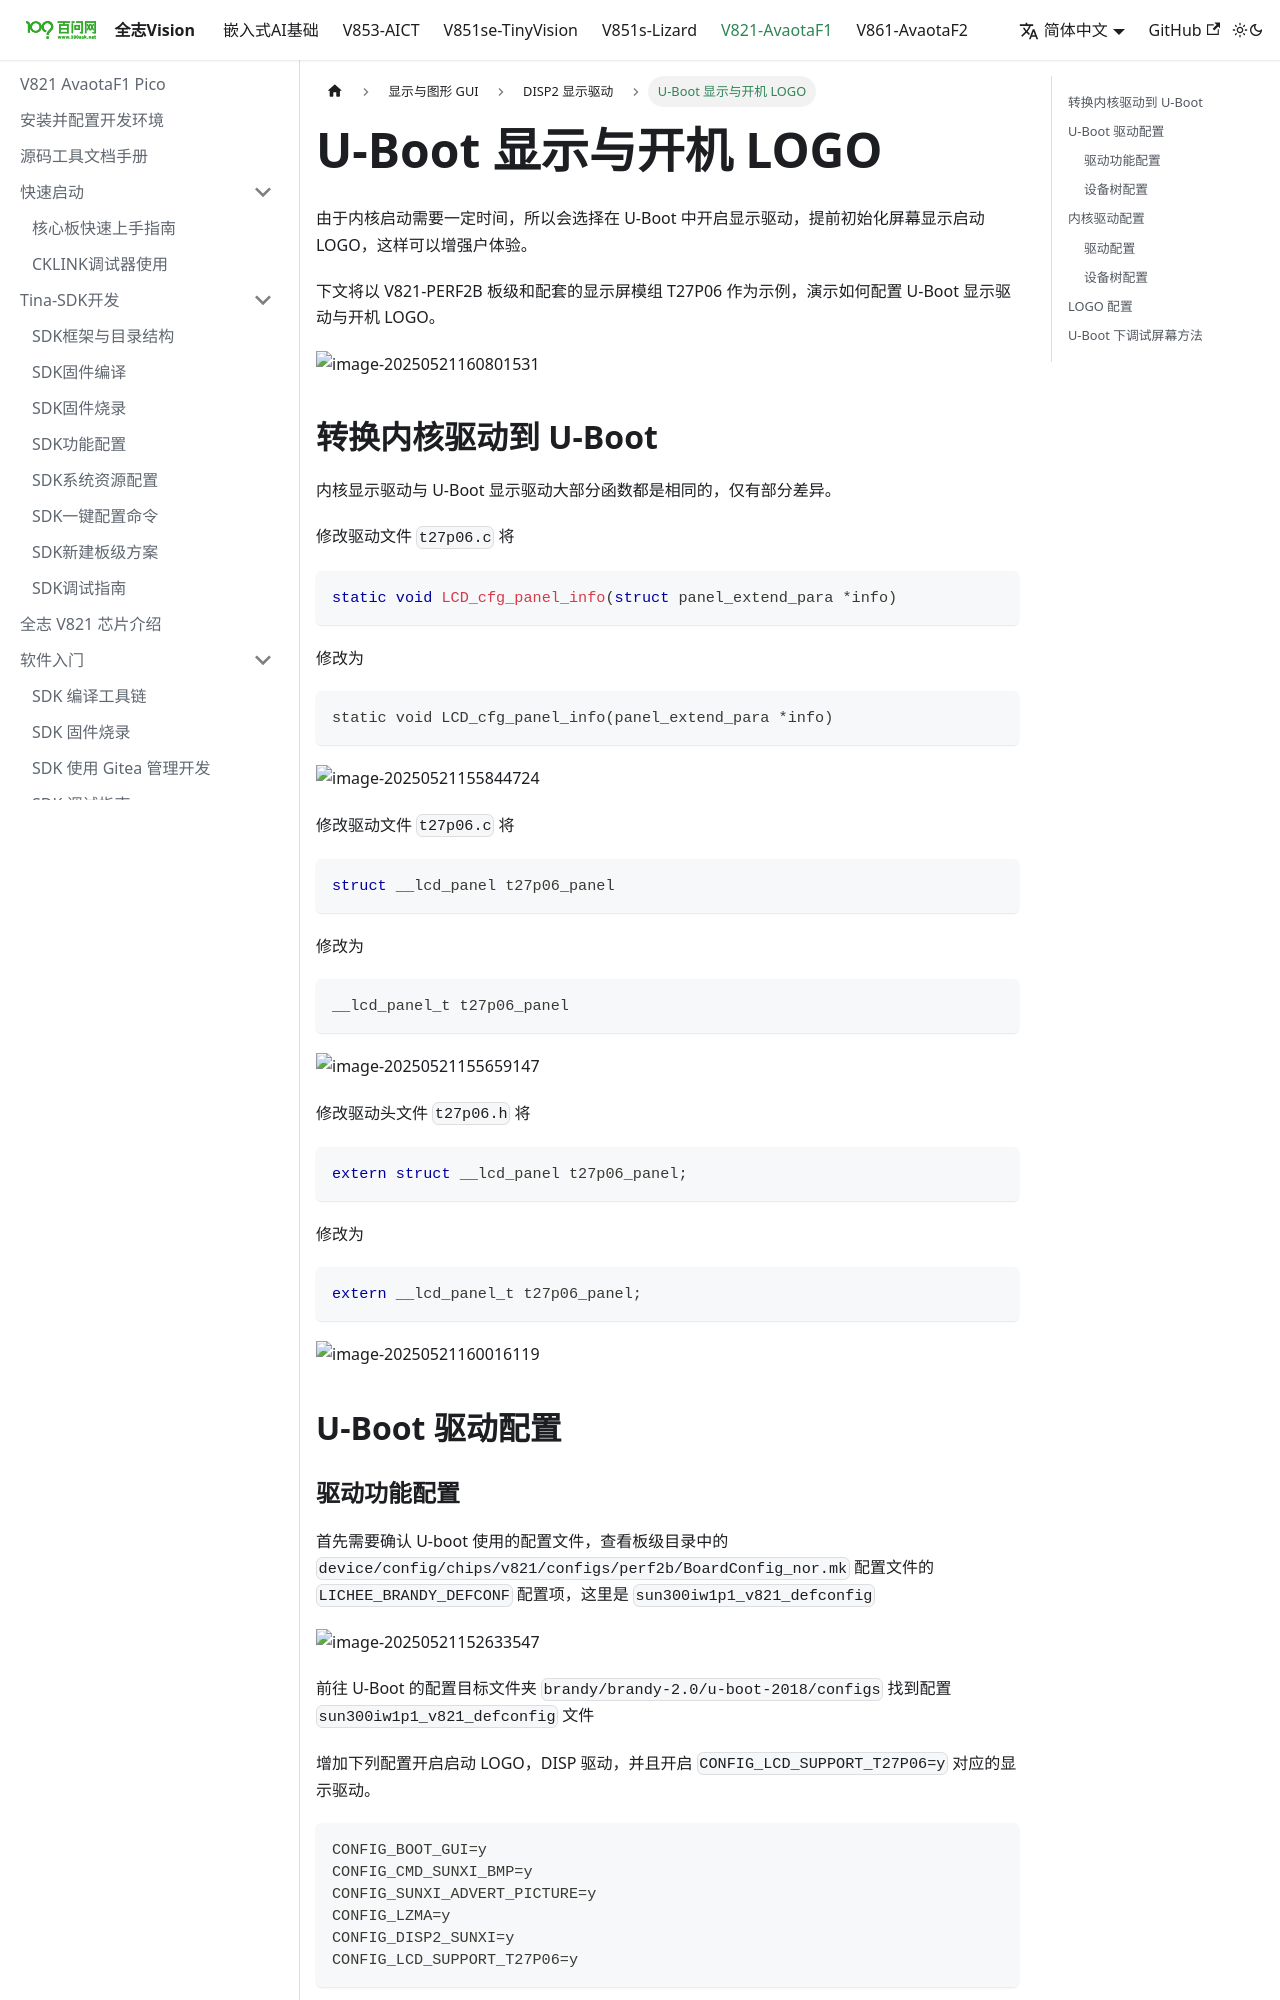

repository: 100askTeam/AllwinnerVisionIC-Docs · page: docs/V821/disp/disp2/disp_driver_for_uboot/index.html · generator: docusaurus

---
sidebar_position: 2
---

# U-Boot 显示与开机 LOGO

由于内核启动需要一定时间，所以会选择在 U-Boot 中开启显示驱动，提前初始化屏幕显示启动 LOGO，这样可以增强户体验。

下文将以 V821-PERF2B 板级和配套的显示屏模组 T27P06 作为示例，演示如何配置 U-Boot 显示驱动与开机 LOGO。

![image-20250521160801531](images/image-20250521160801531-e7ef349127b1eded2e8c575bb533301b.png)

## 转换内核驱动到 U-Boot

内核显示驱动与 U-Boot 显示驱动大部分函数都是相同的，仅有部分差异。

修改驱动文件 `t27p06.c` 将

```c
static void LCD_cfg_panel_info(struct panel_extend_para *info)
```

修改为

```
static void LCD_cfg_panel_info(panel_extend_para *info)
```

![image-20250521155844724](images/image-20250521155844724-c19347c8e6d7b52290d6b81fabc10052.png)

修改驱动文件 `t27p06.c` 将

```c
struct __lcd_panel t27p06_panel
```

修改为

```c
__lcd_panel_t t27p06_panel
```

![image-20250521155659147](images/image-20250521155659147-0484088e741c90cb09e92474afd9889b.png)

修改驱动头文件 `t27p06.h` 将

```c
extern struct __lcd_panel t27p06_panel;
```

修改为

```c
extern __lcd_panel_t t27p06_panel;
```

![image-20250521160016119](images/image-20250521160016119-ab5ed3949cdc742d34afaba430f6a08f.png)

## U-Boot 驱动配置
